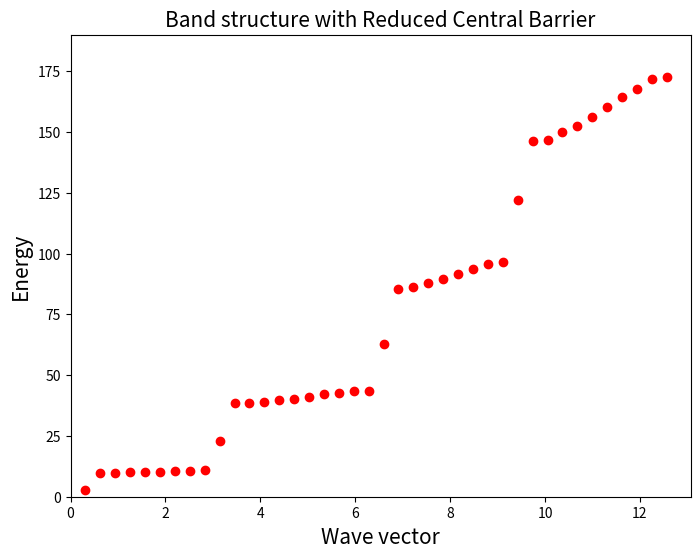

Python code for this plot:
import numpy as np
import matplotlib.pyplot as plt

nb = 10
l = nb
v0 = 200
b = 1 / 6
x_r = [-1/2 + r for r in range(1, nb + 1)]
N = 200

def f(k, x, l):
    return np.sin(k * np.pi * x / l) / (np.pi * k)

def Fnn(n, x, l):
    return x / l - f(2 * n, x, l)

def Fmn(m, n, x, l):
    return f(m - n, x, l) - f(m + n, x, l)

def hnn(n, s, b, l, central_reduction=False):
    current_b = b * 0.01 if central_reduction else b
    return Fnn(n, s + current_b / 2, l) - Fnn(n, s - current_b / 2, l)

def hmn(m, n, s, b, l, central_reduction=False):
    current_b = b * 0.01 if central_reduction else b
    return Fmn(m, n, s + current_b / 2, l) - Fmn(m, n, s - current_b / 2, l)

def Hnn(n, l, v0, x_r, b):
    result = (n * np.pi / l) ** 2
    for i in range(len(x_r)):
        central_reduction = (i == len(x_r) // 2)
        result += v0 * hnn(n, x_r[i], b, l, central_reduction)
    return result

def Hmn(m, n, v0, x_r, b):
    result = 0
    for i in range(len(x_r)):
        central_reduction = (i == len(x_r) // 2)
        result += v0 * hmn(m, n, x_r[i], b, l, central_reduction)
    return result

def Hamiltonian(N, l, v0, x_r, b):
    matrix = []
    for m in range(1, N + 1):
        row = []
        for n in range(1, N + 1):
            if m == n:
                row.append(Hnn(n, l, v0, x_r, b))
            else:
                row.append(Hmn(m, n, v0, x_r, b))
        matrix.append(row)
    return matrix

Hamiltonian_matrix = Hamiltonian(N, l, v0, x_r, b)
u, v = np.linalg.eig(Hamiltonian_matrix)
sorted_indices = np.argsort(u)
energies = u[sorted_indices]

fig, ax = plt.subplots(figsize=(8, 6))

for n in range(nb * 4 + 1):
    ax.scatter((n + 1) * np.pi / l, energies[n], color='r')

ax.set_xlabel('Wave vector', fontsize=15)
ax.set_ylabel('Energy', fontsize=15)
ax.set_xlim([0, 4 * np.pi + 0.5])
ax.set_ylim([0, 190])
ax.set_title("Band structure with Reduced Central Barrier", fontsize=15)
plt.show()
